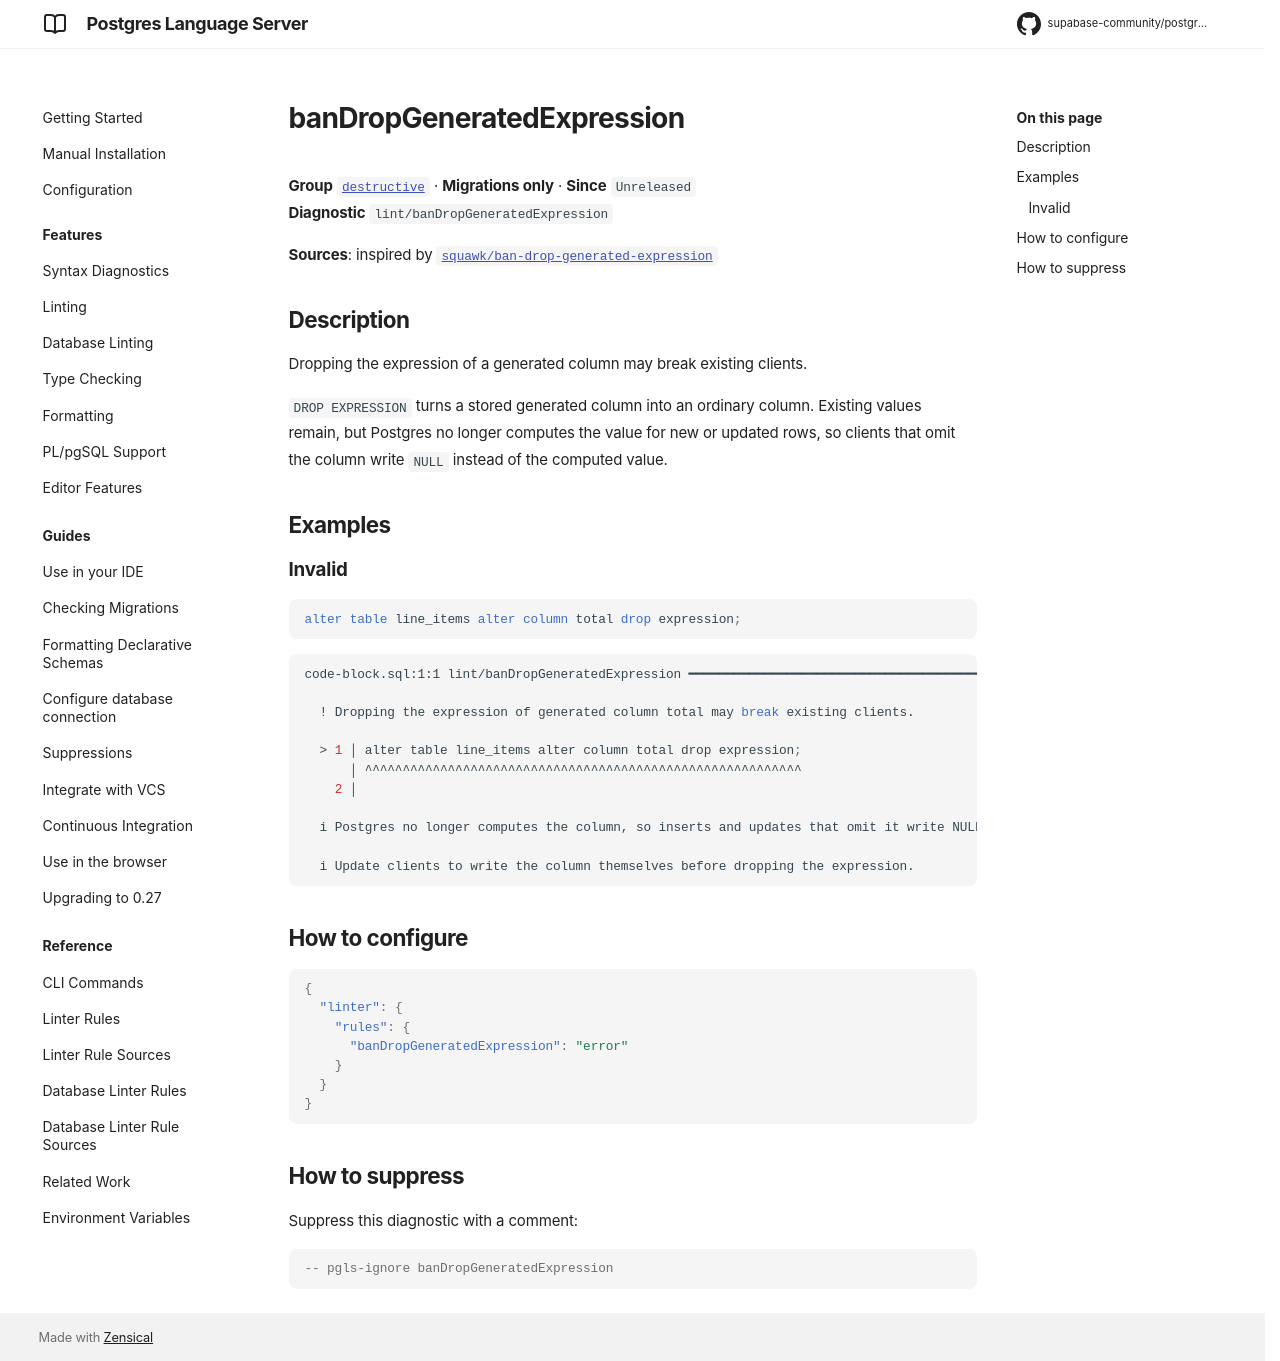

repository: supabase-community/postgres-language-server · page: main/reference/rules/ban-drop-generated-expression/index.html · generator: mkdocs

# banDropGeneratedExpression

**Group** [`destructive`](../rules.md#destructive) · **Migrations only** · **Since** `Unreleased`  
**Diagnostic** `lint/banDropGeneratedExpression`

**Sources**: inspired by [`squawk/ban-drop-generated-expression`](https://squawkhq.com/docs/ban-drop-generated-expression)

## Description
Dropping the expression of a generated column may break existing clients.

`DROP EXPRESSION` turns a stored generated column into an ordinary column. Existing values
remain, but Postgres no longer computes the value for new or updated rows, so clients that
omit the column write `NULL` instead of the computed value.

## Examples

### Invalid

```sql
alter table line_items alter column total drop expression;
```

```sh
code-block.sql:1:1 lint/banDropGeneratedExpression ━━━━━━━━━━━━━━━━━━━━━━━━━━━━━━━━━━━━━━━━━━━━━━━━━

  ! Dropping the expression of generated column total may break existing clients.
  
  > 1 │ alter table line_items alter column total drop expression;
      │ ^^^^^^^^^^^^^^^^^^^^^^^^^^^^^^^^^^^^^^^^^^^^^^^^^^^^^^^^^^
    2 │ 
  
  i Postgres no longer computes the column, so inserts and updates that omit it write NULL.
  
  i Update clients to write the column themselves before dropping the expression.
  

```

## How to configure
```json

{
  "linter": {
    "rules": {
      "banDropGeneratedExpression": "error"
    }
  }
}

```
## How to suppress

Suppress this diagnostic with a comment:

```sql
-- pgls-ignore banDropGeneratedExpression
```
